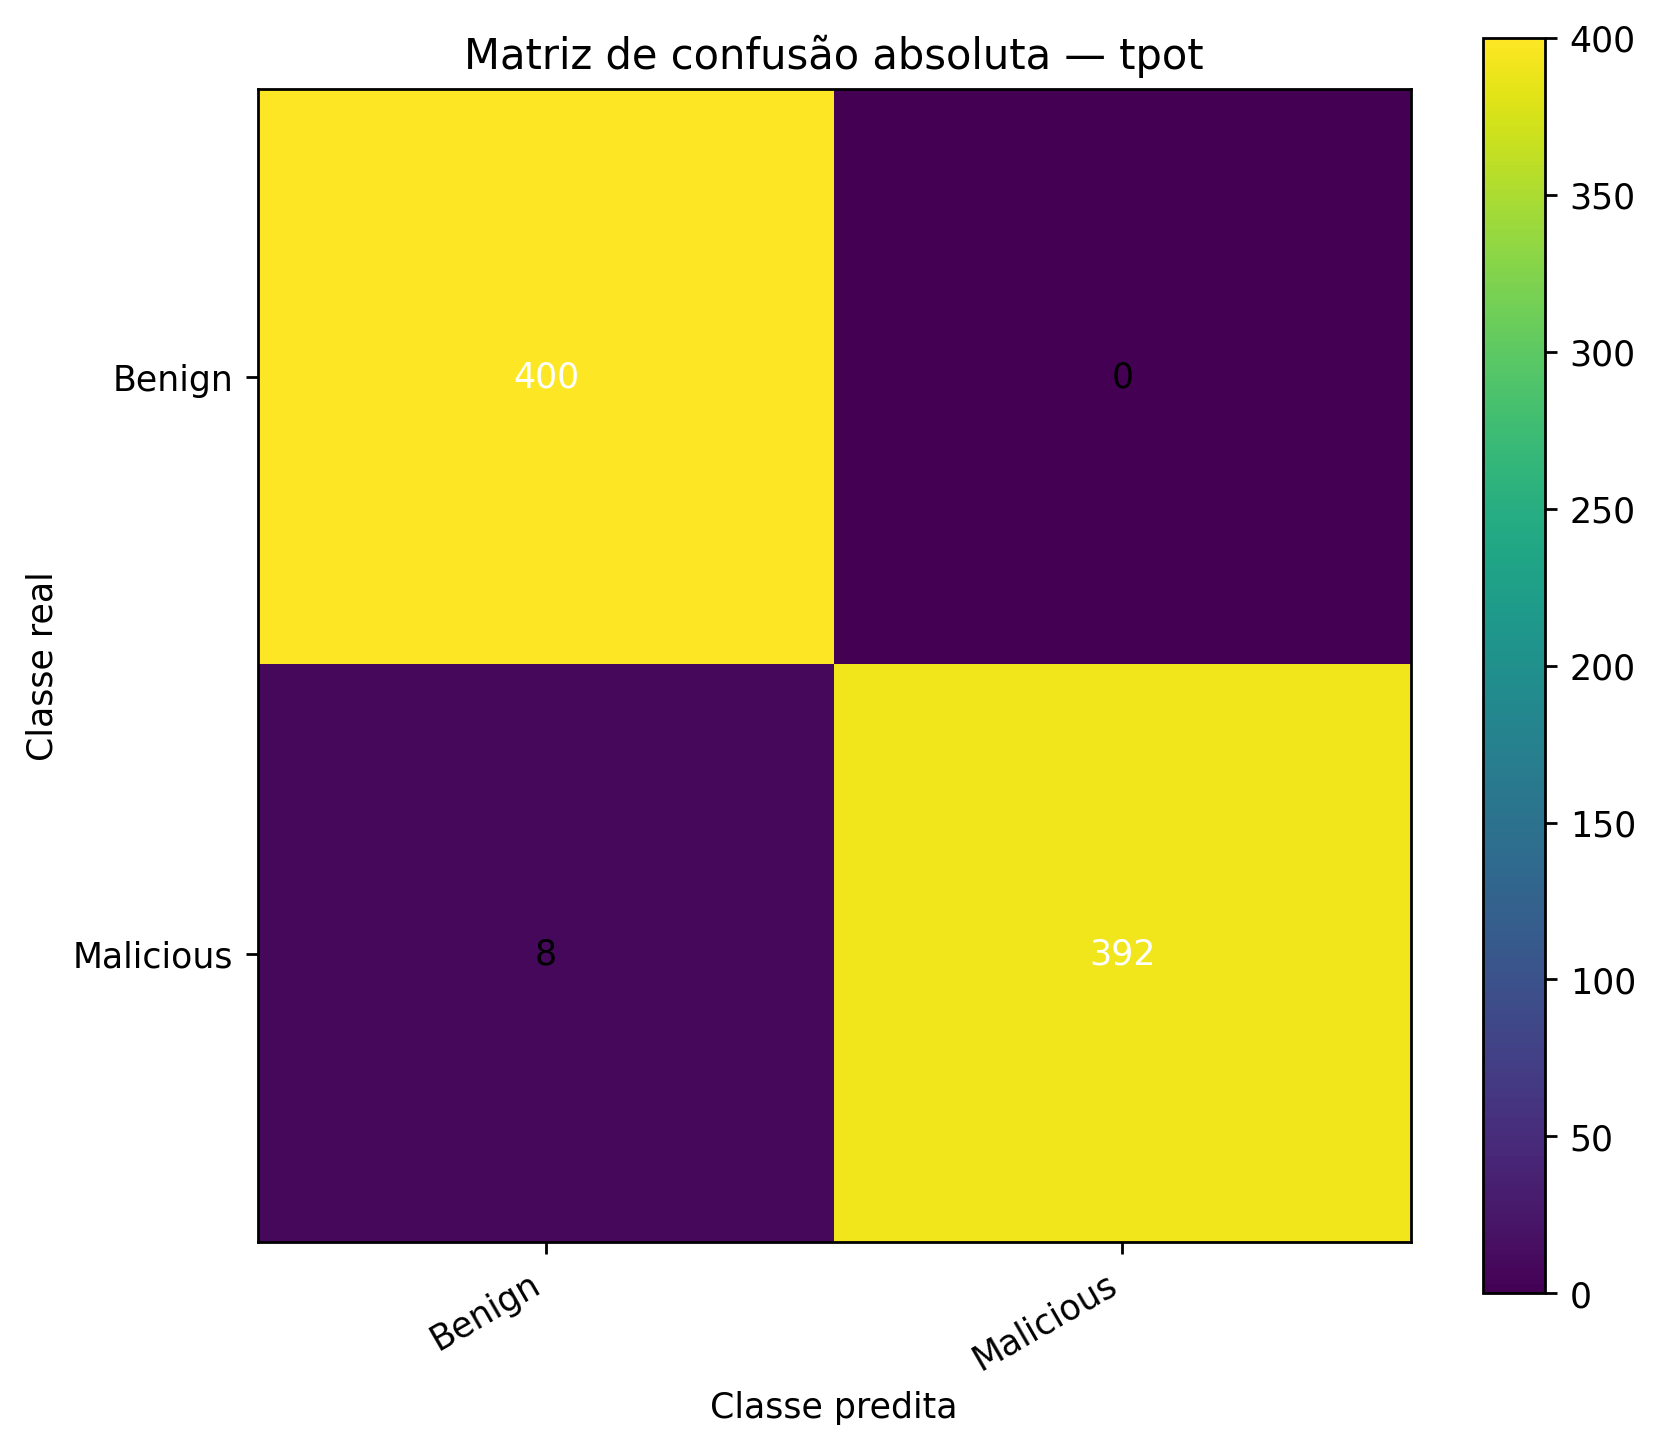

Source data for this figure (header and first rows):
, Pred_Benign, Pred_Malicious
Real_Benign, 400, 0
Real_Malicious, 8, 392
